Photos from the image-classification dataset "yolo_dataset" in the GitHub repository akiraraihaan/skripsi_final. Its 10 classes are: severe vibration, full load production, natural flowing, pump leakage, collide pump and vibration, gas influence, gas influence and vibration, insufficient liquid supply and vibration, severe insufficient liquid supply, vibration.

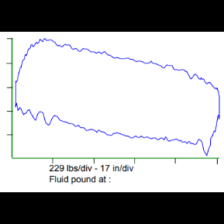
Label: full load production

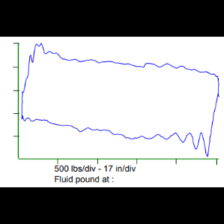
Label: pump leakage

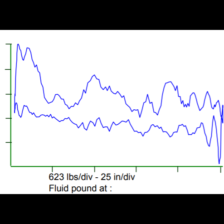
Label: severe vibration

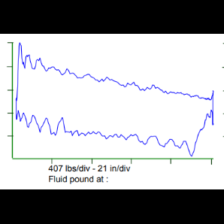
Label: severe vibration

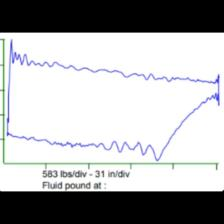
Label: gas influence and vibration

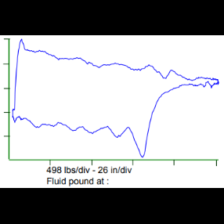
Label: insufficient liquid supply and vibration
